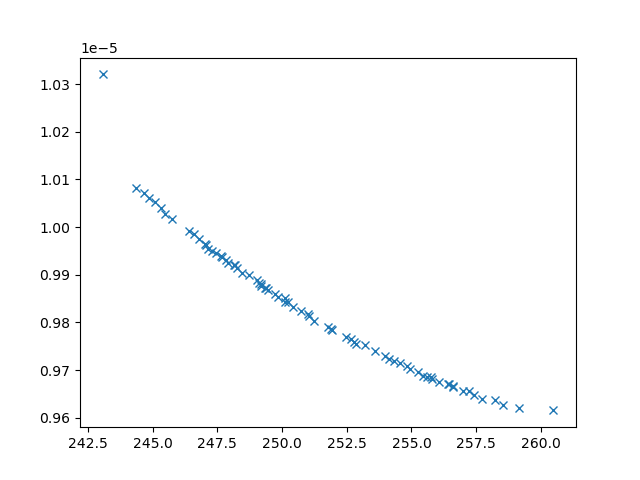

Data behind this chart, as committed beside it:
xline_all_values, yline_all_values, X_all_values, obj1, obj2, obj3, inc
244.3, 1.0082108244811988e-05, [np.float64(2.8631803984184407), np.floa…, 244.3, 1.0082108244811988e-05, 30994262, 0
243.1, 1.0320146076880958e-05, [10, 0.1, np.float64(1.7544549167448134)…, 243.1, 1.0320146076880958e-05, 44704755, 0
245.7, 1.0017747527312293e-05, [np.float64(1.6170184809149235), np.floa…, 245.7, 1.0017747527312293e-05, 17601486, 0
246.4, 9.992514236167305e-06, [np.float64(3.926271629788123), np.float…, 246.4, 9.992514236167305e-06, 13283727, 0
258.6, 9.625819693156416e-06, [np.float64(1.8268429233822596), np.floa…, 258.6, 9.625819693156416e-06, 2589971, 0
249.7, 9.860019154329092e-06, [np.float64(4.478183638895804), np.float…, 249.7, 9.860019154329092e-06, 6388189, 0
249.3, 9.87224095682878e-06, [np.float64(3.718574725725222), np.float…, 249.3, 9.87224095682878e-06, 5709068, 0
250.7, 9.823418094904227e-06, [np.float64(4.137293798268143), np.float…, 250.7, 9.823418094904227e-06, 5215391, 0
258.2, 9.637887489590775e-06, [np.float64(1.566025852656415), np.float…, 258.2, 9.637887489590775e-06, 2475856, 0
244.7, 1.0071401464523637e-05, [np.float64(4.492641951516545), np.float…, 244.7, 1.0071401464523637e-05, 29857235, 0
245.1, 1.0051659669219661e-05, [np.float64(4.120649387005973), np.float…, 245.1, 1.0051659669219661e-05, 30108103, 0
245.5, 1.002767906863278e-05, [np.float64(1.2011866296458478), np.floa…, 245.5, 1.002767906863278e-05, 20132354, 0
245.3, 1.0039733932970278e-05, [np.float64(4.9089258453187385), np.floa…, 245.3, 1.0039733932970278e-05, 20335403, 0
250.1, 9.851607172059688e-06, [np.float64(5.15024719610998), np.float6…, 250.1, 9.851607172059688e-06, 6537161, 0
246.8, 9.974804812443668e-06, [np.float64(3.124115609978232), np.float…, 246.8, 9.974804812443668e-06, 11281182, 0
250.4, 9.83282764833922e-06, [np.float64(3.994135434111867), np.float…, 250.4, 9.83282764833922e-06, 5301886, 0
244.8, 1.0061574907790794e-05, [np.float64(3.5858629178517836), np.floa…, 244.8, 1.0061574907790794e-05, 25463039, 0
247.9, 9.925164412351493e-06, [np.float64(1.3746463092056143), np.floa…, 247.9, 9.925164412351493e-06, 7759408, 0
254, 9.728693162902103e-06, [np.float64(3.0257884475374612), np.floa…, 254, 9.728693162902103e-06, 3349367, 0
257.7, 9.640209241887457e-06, [np.float64(2.1841674287726054), np.floa…, 257.7, 9.640209241887457e-06, 2778281, 0
257.4, 9.647881503974467e-06, [np.float64(2.127749497314155), np.float…, 257.4, 9.647881503974467e-06, 2745092, 0
256.6, 9.664306596077522e-06, [np.float64(2.321623826184169), np.float…, 256.6, 9.664306596077522e-06, 2870820, 0
255.8, 9.680793958465357e-06, [np.float64(2.9140555278917866), np.floa…, 255.8, 9.680793958465357e-06, 3258899, 0
252.9, 9.754649177401334e-06, [np.float64(3.4093622210596166), np.floa…, 252.9, 9.754649177401334e-06, 3946421, 0
256.1, 9.674655459338636e-06, [np.float64(2.9933642424706997), np.floa…, 256.1, 9.674655459338636e-06, 3291615, 0
246.6, 9.984751625999309e-06, [np.float64(4.85560144972635), np.float6…, 246.6, 9.984751625999309e-06, 12650697, 0
247.7, 9.937479664377753e-06, [np.float64(3.4927131033608565), np.floa…, 247.7, 9.937479664377753e-06, 9041476, 0
250.2, 9.84195778386614e-06, [np.float64(2.932467242342094), np.float…, 250.2, 9.84195778386614e-06, 5834683, 0
247.3, 9.949781378001821e-06, [np.float64(4.4512848868008525), np.floa…, 247.3, 9.949781378001821e-06, 9345650, 0
256.4, 9.669960607951279e-06, [np.float64(2.1112955488772887), np.floa…, 256.4, 9.669960607951279e-06, 2764860, 0
249.1, 9.881668376434159e-06, [np.float64(3.8886729523690122), np.floa…, 249.1, 9.881668376434159e-06, 6913827, 0
251, 9.81232935792642e-06, [np.float64(3.7188607697043583), np.floa…, 251, 9.81232935792642e-06, 4690635, 0
253.6, 9.738936588235328e-06, [np.float64(3.4510665669619685), np.floa…, 253.6, 9.738936588235328e-06, 3630576, 0
254.8, 9.70912155830094e-06, [np.float64(2.2543287008214814), np.floa…, 254.8, 9.70912155830094e-06, 2933584, 0
257, 9.656694068030538e-06, [np.float64(2.1277442092973065), np.floa…, 257, 9.656694068030538e-06, 2750567, 0
254.9, 9.701696298763694e-06, [np.float64(2.7403880273951238), np.floa…, 254.9, 9.701696298763694e-06, 3223159, 0
255.4, 9.686669392089178e-06, [0.1, np.float64(6.451805316409929), np.…, 255.4, 9.686669392089178e-06, 3267382, 0
254.6, 9.715345970571206e-06, [np.float64(2.2947738983339314), np.floa…, 254.6, 9.715345970571206e-06, 2982521, 0
255.2, 9.696507272736844e-06, [np.float64(2.357130874848046), np.float…, 255.2, 9.696507272736844e-06, 2962950, 0
252.7, 9.765026306015731e-06, [np.float64(3.1060001580088326), np.floa…, 252.7, 9.765026306015731e-06, 3786519, 0
247, 9.964838430638778e-06, [np.float64(3.8293656957250275), np.floa…, 247, 9.964838430638778e-06, 10807631, 0
254.1, 9.723551380436068e-06, [np.float64(2.9994592064803176), np.floa…, 254.1, 9.723551380436068e-06, 3483359, 0
254.3, 9.718093360786903e-06, [np.float64(2.9208600835292016), np.floa…, 254.3, 9.718093360786903e-06, 3405694, 0
253.2, 9.751480556638294e-06, [np.float64(2.62472285725276), np.float6…, 253.2, 9.751480556638294e-06, 3438695, 0
257.2, 9.655570316935664e-06, [np.float64(1.7888886329794893), np.floa…, 257.2, 9.655570316935664e-06, 2599734, 0
251.8, 9.789869915684093e-06, [np.float64(4.025054242544886), np.float…, 251.8, 9.789869915684093e-06, 4789195, 0
248.2, 9.920382646450012e-06, [np.float64(4.207243087538984), np.float…, 248.2, 9.920382646450012e-06, 8607259, 0
251.2, 9.803735667976464e-06, [np.float64(5.07875758551035), np.float6…, 251.2, 9.803735667976464e-06, 4723295, 0
259.2, 9.620885124143528e-06, [np.float64(1.3371191255788895), 10, np.…, 259.2, 9.620885124143528e-06, 2413104, 0
247.4, 9.945390161063117e-06, [np.float64(1.9650410717295805), np.floa…, 247.4, 9.945390161063117e-06, 8896358, 0
249, 9.888132072644668e-06, [np.float64(4.0613029661242175), np.floa…, 249, 9.888132072644668e-06, 7294338, 0
255.6, 9.686305917165015e-06, [np.float64(2.7132480200284275), np.floa…, 255.6, 9.686305917165015e-06, 3145301, 0
248.1, 9.921000253580774e-06, [np.float64(4.7440077087390575), np.floa…, 248.1, 9.921000253580774e-06, 8605079, 0
247.1, 9.954503015423144e-06, [np.float64(3.696798553495257), np.float…, 247.1, 9.954503015423144e-06, 9837808, 0
248.3, 9.914885610004639e-06, [np.float64(4.66288941703666), np.float6…, 248.3, 9.914885610004639e-06, 8211700, 0
251, 9.818476826050984e-06, [np.float64(4.000875425510884), np.float…, 251, 9.818476826050984e-06, 5588602, 0
248.7, 9.899154062585515e-06, [np.float64(4.3523072919413925), np.floa…, 248.7, 9.899154062585515e-06, 7786678, 0
247.8, 9.931554898006186e-06, [np.float64(3.487027814461849), np.float…, 247.8, 9.931554898006186e-06, 8819726, 0
256.6, 9.666560713509549e-06, [np.float64(2.7033938003904874), np.floa…, 256.6, 9.666560713509549e-06, 2746419, 0
249.2, 9.87531536250294e-06, [np.float64(4.127469017835031), np.float…, 249.2, 9.87531536250294e-06, 6247014, 0
... 15 more rows
